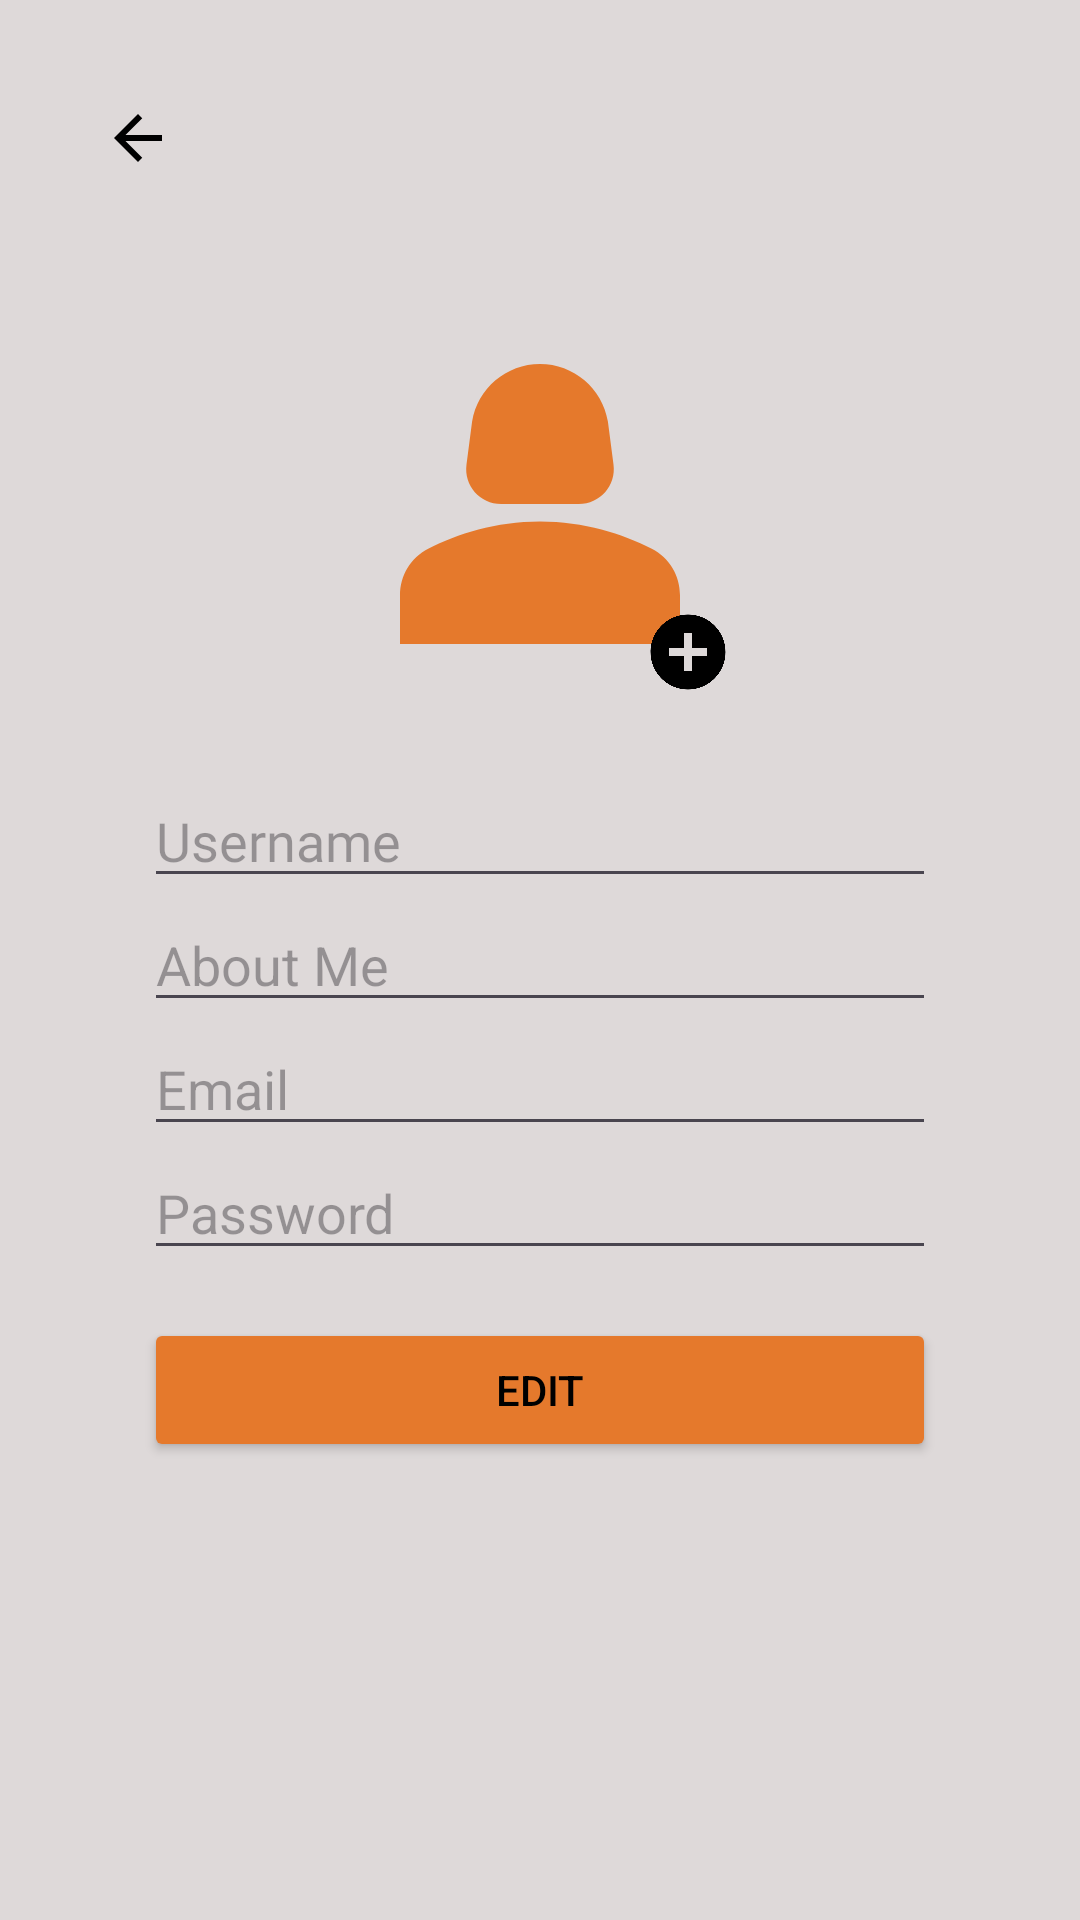

Write the Android layout XML for this screen, with the resource values it uses.
<!-- AndroidManifest.xml: application theme Theme.SnapMap_ea01 -->
<!-- res/layout/fragment_edit_profile.xml -->
<?xml version="1.0" encoding="utf-8"?>
<androidx.constraintlayout.widget.ConstraintLayout
    xmlns:android="http://schemas.android.com/apk/res/android"
    xmlns:app="http://schemas.android.com/apk/res-auto"
    xmlns:tools="http://schemas.android.com/tools"
    android:layout_width="match_parent"
    android:layout_height="match_parent"
    android:background="@color/backgroundApp"
    android:padding="16dp"
    tools:context="view.JoinActivity">

    <ImageButton
        android:id="@+id/btnBack"
        android:layout_width="60dp"
        android:layout_height="60dp"
        android:background="?attr/selectableItemBackgroundBorderless"
        android:src="@drawable/baseline_arrow_back_24"
        app:layout_constraintStart_toStartOf="parent"
        app:layout_constraintTop_toTopOf="parent" />

    <ImageView
        android:id="@+id/ivProfilePicture"
        android:layout_width="140dp"
        android:layout_height="140dp"
        app:layout_constraintStart_toStartOf="parent"
        app:layout_constraintEnd_toEndOf="parent"
        app:layout_constraintTop_toTopOf="parent"
        app:layout_constraintBottom_toTopOf="@id/etUsername"
        android:src="@drawable/user"
        android:layout_marginTop="82dp"
        android:layout_marginBottom="20dp"/>

    <ImageView
        android:layout_width="30dp"
        android:layout_height="30dp"
        app:layout_constraintTop_toBottomOf="@id/ivProfilePicture"
        app:layout_constraintStart_toEndOf="@id/ivProfilePicture"
        android:layout_marginStart="-36dp"
        android:layout_marginTop="-36dp"
        android:src="@drawable/add_circle"
        />

    
    <EditText
        android:id="@+id/etUsername"
        android:layout_width="0dp"
        android:layout_height="wrap_content"
        android:layout_marginStart="32dp"
        android:layout_marginEnd="32dp"
        android:fontFamily="@font/montserrat"
        android:hint="@string/username"
        app:layout_constraintBottom_toTopOf="@+id/etAboutMe"
        app:layout_constraintEnd_toEndOf="parent"
        app:layout_constraintStart_toStartOf="parent"
        app:layout_constraintTop_toTopOf="parent" />

    
    <EditText
        android:id="@+id/etAboutMe"
        android:layout_width="0dp"
        android:layout_height="wrap_content"
        android:hint="@string/about_me"
        app:layout_constraintStart_toStartOf="parent"
        app:layout_constraintEnd_toEndOf="parent"
        app:layout_constraintTop_toBottomOf="@+id/etUsername"
        app:layout_constraintBottom_toTopOf="@+id/etEmail"
        android:layout_marginStart="32dp"
        android:layout_marginEnd="32dp" />

    
    <EditText
        android:id="@+id/etEmail"
        android:layout_width="0dp"
        android:layout_height="wrap_content"
        android:hint="@string/email"
        android:inputType="textEmailAddress"
        app:layout_constraintStart_toStartOf="parent"
        app:layout_constraintEnd_toEndOf="parent"
        app:layout_constraintTop_toBottomOf="@+id/etAboutMe"
        app:layout_constraintBottom_toTopOf="@+id/etPassword"
        android:layout_marginStart="32dp"
        android:layout_marginEnd="32dp" />

    
    <EditText
        android:id="@+id/etPassword"
        android:layout_width="0dp"
        android:layout_height="wrap_content"
        android:hint="@string/password"
        android:inputType="textPassword"
        app:layout_constraintStart_toStartOf="parent"
        app:layout_constraintEnd_toEndOf="parent"
        app:layout_constraintTop_toBottomOf="@+id/etEmail"
        app:layout_constraintBottom_toTopOf="@+id/btnEdit"
        android:layout_marginStart="32dp"
        android:layout_marginEnd="32dp" />

    
    <Button
        android:id="@+id/btnEdit"
        android:layout_width="0dp"
        android:layout_height="wrap_content"
        android:layout_marginStart="32dp"
        android:layout_marginTop="16dp"
        android:layout_marginEnd="32dp"
        android:backgroundTint="@color/items"
        android:text="@string/edit"
        android:textColor="@color/textButton"
        app:layout_constraintEnd_toEndOf="parent"
        app:layout_constraintStart_toStartOf="parent"
        app:layout_constraintTop_toBottomOf="@+id/etPassword" />

    

</androidx.constraintlayout.widget.ConstraintLayout>
<!-- resources referenced by this layout -->
<resources>
  <color name="backgroundApp">#DED9D9</color>
  <color name="items">#E5792C</color>
  <color name="textButton">#000000</color>
  <!-- drawable add_circle (drawable) -->
  <vector android:height="24dp" android:tint="@color/backButton"
      android:viewportHeight="24" android:viewportWidth="24"
      android:width="24dp" xmlns:android="http://schemas.android.com/apk/res/android">
      <path android:fillColor="@android:color/white" android:pathData="M12,2C6.48,2 2,6.48 2,12s4.48,10 10,10 10,-4.48 10,-10S17.52,2 12,2zM17,13h-4v4h-2v-4L7,13v-2h4L11,7h2v4h4v2z"/>
  </vector>
  <!-- drawable baseline_arrow_back_24 (drawable) -->
  <vector android:autoMirrored="true" android:height="24dp"
      android:tint="@color/backButton" android:viewportHeight="24"
      android:viewportWidth="24" android:width="24dp" xmlns:android="http://schemas.android.com/apk/res/android">
      <path android:fillColor="@android:color/white" android:pathData="M20,11H7.83l5.59,-5.59L12,4l-8,8 8,8 1.41,-1.41L7.83,13H20v-2z"/>
  </vector>
  <!-- drawable user (drawable) -->
  <vector android:height="24dp" android:tint="@color/items"
      android:viewportHeight="24" android:viewportWidth="24"
      android:width="24dp" xmlns:android="http://schemas.android.com/apk/res/android">
      <path android:fillColor="@android:color/white" android:pathData="M18.39,14.56C16.71,13.7 14.53,13 12,13c-2.53,0 -4.71,0.7 -6.39,1.56C4.61,15.07 4,16.1 4,17.22V20h16v-2.78C20,16.1 19.39,15.07 18.39,14.56z"/>
      <path android:fillColor="@android:color/white" android:pathData="M9.78,12h4.44c1.21,0 2.14,-1.06 1.98,-2.26l-0.32,-2.45C15.57,5.39 13.92,4 12,4S8.43,5.39 8.12,7.29L7.8,9.74C7.64,10.94 8.57,12 9.78,12z"/>
  </vector>
  <string name="about_me">About Me</string>
  <string name="edit">Edit</string>
  <string name="email">Email</string>
  <string name="password">Password</string>
  <string name="username">Username</string>
  <style name="Theme.SnapMap_ea01" parent="Base.Theme.SnapMap_ea01" />
  <color name="backButton">#000000</color>
  <style name="Base.Theme.SnapMap_ea01" parent="Theme.Material3.DayNight.NoActionBar">
          
          
      </style>
</resources>
